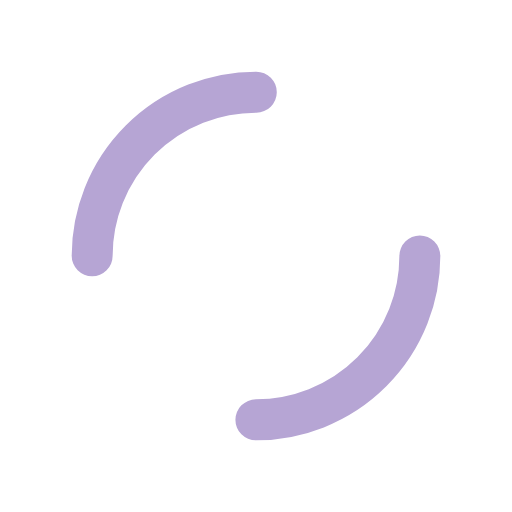
t = 0.00 s
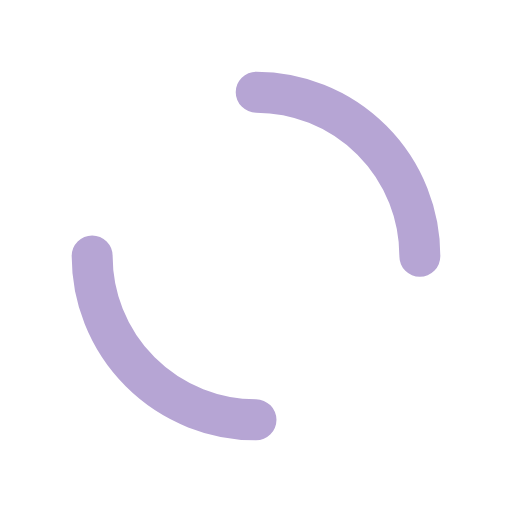
t = 0.25 s
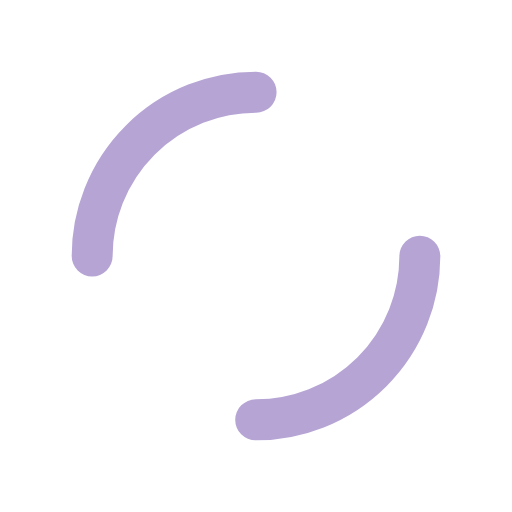
t = 0.50 s
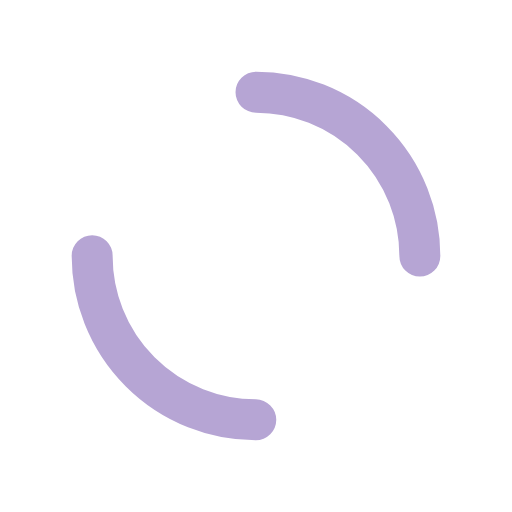
t = 0.75 s

The animated SVG that drew these frames (rendered in a browser with its animation timeline set to each time). Animation: 1 SMIL element (animateTransform=1); one cycle of 1.00 s, repeats indefinitely.

<svg xmlns="http://www.w3.org/2000/svg" xmlns:xlink="http://www.w3.org/1999/xlink" style="margin: auto; background: none; display: block; shape-rendering: auto;" width="200px" height="200px" viewBox="0 0 100 100" preserveAspectRatio="xMidYMid">
<circle cx="50" cy="50" r="32" stroke-width="8" stroke="#b6a5d4" stroke-dasharray="50.26548245743669 50.26548245743669" fill="none" stroke-linecap="round">
  <animateTransform attributeName="transform" type="rotate" repeatCount="indefinite" dur="1s" keyTimes="0;1" values="0 50 50;360 50 50"></animateTransform>
</circle>
</svg>